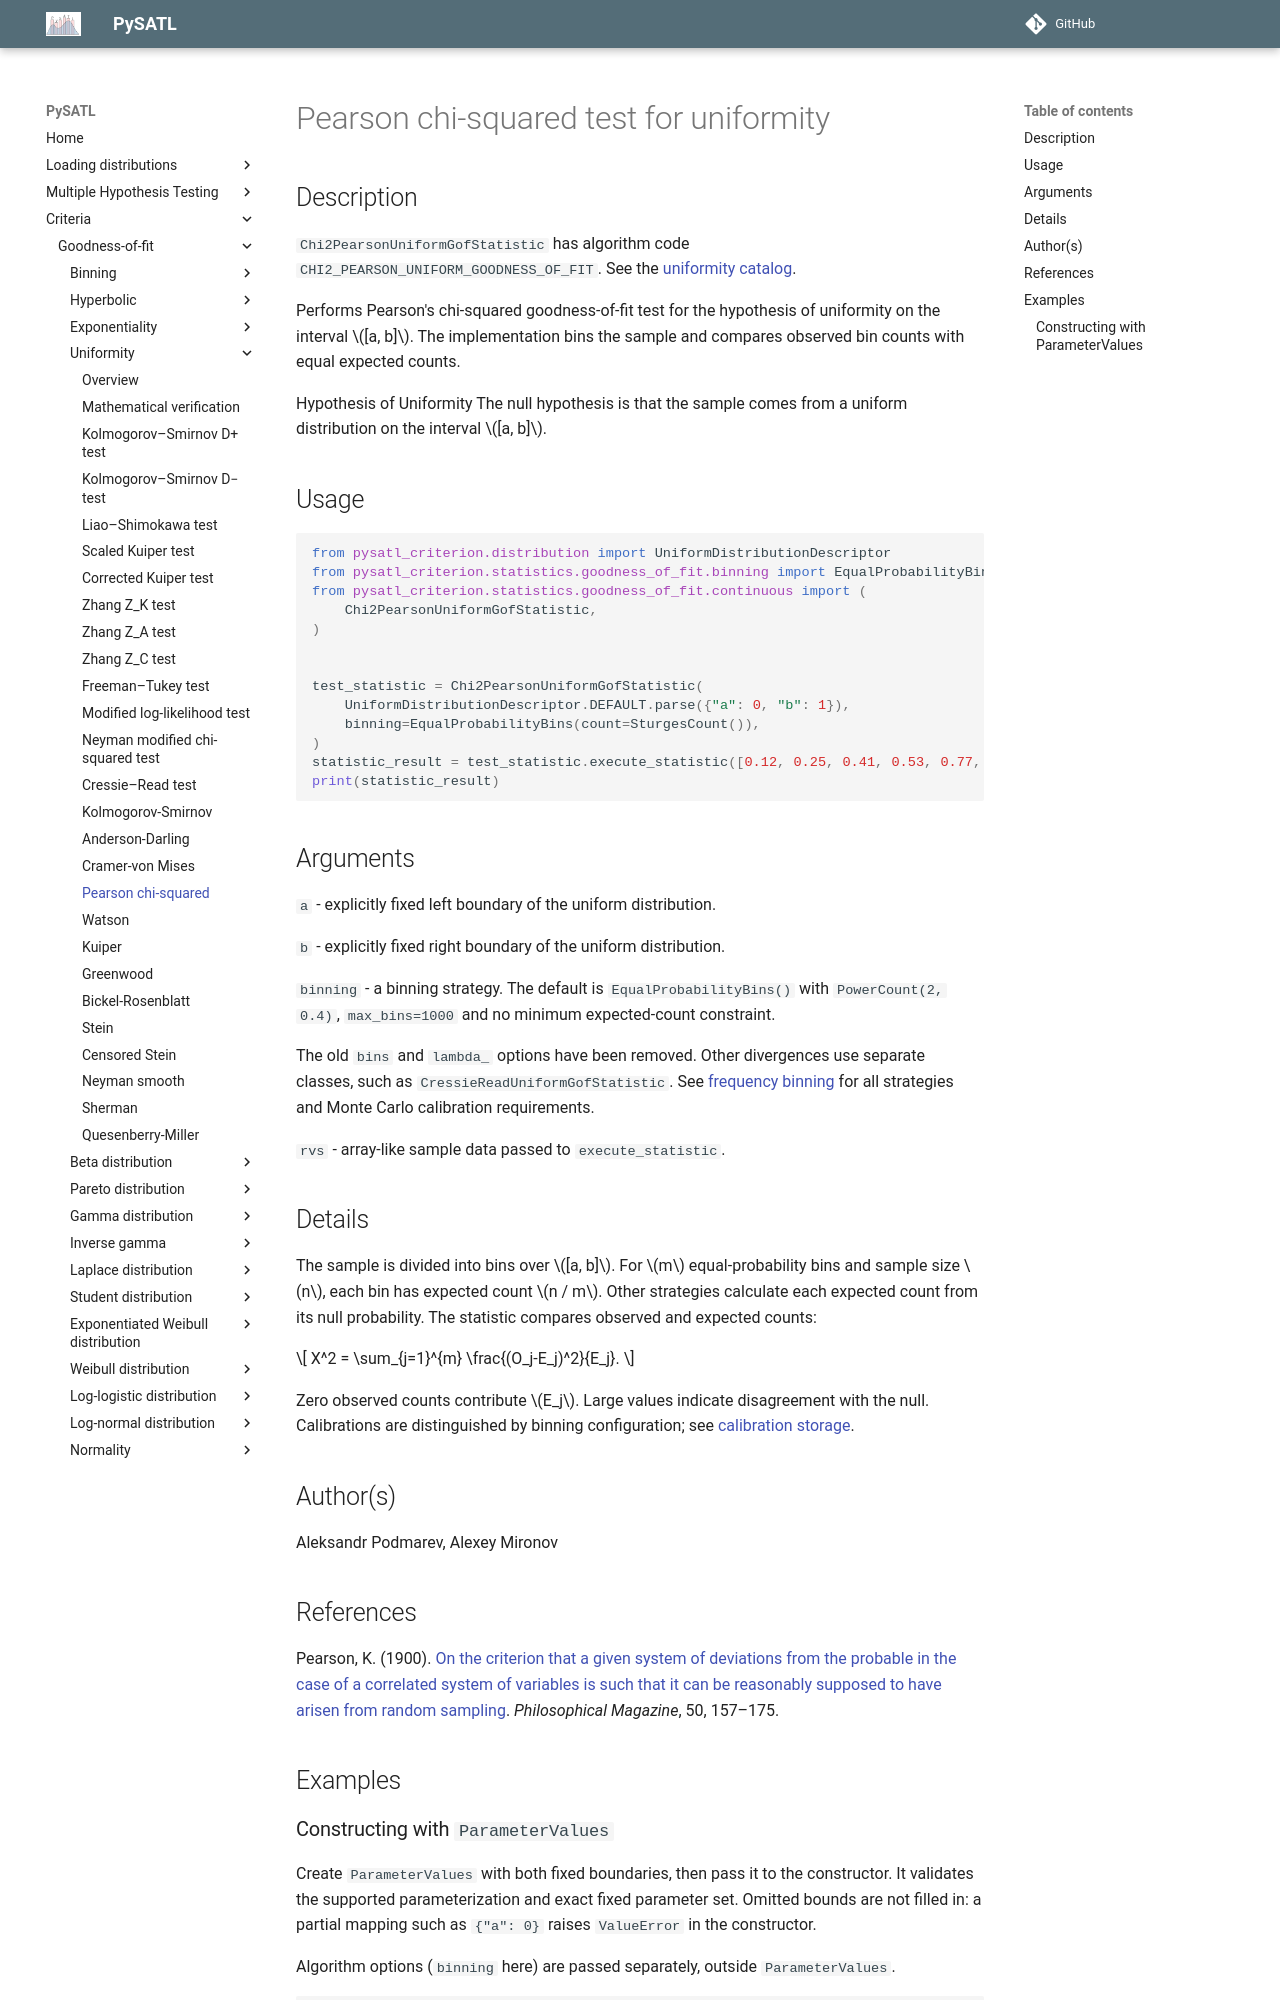

repository: PySATL/pysatl-criterion · page: en/main/criteria/goodness-of-fit/uniformity/chi2_pearson_uniform_criterion/index.html · generator: mkdocs

# Pearson chi-squared test for uniformity

## Description

`Chi2PearsonUniformGofStatistic` has algorithm code
`CHI2_PEARSON_UNIFORM_GOODNESS_OF_FIT`. See the [uniformity catalog](index.md).

Performs Pearson's chi-squared goodness-of-fit test for the hypothesis of uniformity on the interval $[a, b]$.
The implementation bins the sample and compares observed bin counts with equal expected counts.

Hypothesis of Uniformity
The null hypothesis is that the sample comes from a uniform distribution on the interval $[a, b]$.

## Usage
```python
from pysatl_criterion.distribution import UniformDistributionDescriptor
from pysatl_criterion.statistics.goodness_of_fit.binning import EqualProbabilityBins, SturgesCount
from pysatl_criterion.statistics.goodness_of_fit.continuous import (
    Chi2PearsonUniformGofStatistic,
)


test_statistic = Chi2PearsonUniformGofStatistic(
    UniformDistributionDescriptor.DEFAULT.parse({"a": 0, "b": 1}),
    binning=EqualProbabilityBins(count=SturgesCount()),
)
statistic_result = test_statistic.execute_statistic([0.12, 0.25, 0.41, 0.53, 0.77, 0.91])
print(statistic_result)
```

## Arguments
`a` - explicitly fixed left boundary of the uniform distribution.

`b` - explicitly fixed right boundary of the uniform distribution.

`binning` - a binning strategy. The default is `EqualProbabilityBins()` with
`PowerCount(2, 0.4)`, `max_bins=1000` and no minimum expected-count constraint.

The old `bins` and `lambda_` options have been removed. Other divergences use
separate classes, such as `CressieReadUniformGofStatistic`.
See [frequency binning](../binning/index.md) for all strategies and
Monte Carlo calibration requirements.

`rvs` - array-like sample data passed to `execute_statistic`.

## Details
The sample is divided into bins over $[a, b]$.
For $m$ equal-probability bins and sample size $n$, each bin has expected count $n / m$.
Other strategies calculate each expected count from its null probability.
The statistic compares observed and expected counts:

$$ X^2 = \sum_{j=1}^{m} \frac{(O_j-E_j)^2}{E_j}. $$

Zero observed counts contribute $E_j$. Large values indicate disagreement with the null.
Calibrations are distinguished by binning configuration; see
[calibration storage](../binning/calibration.md).

## Author(s)
Aleksandr Podmarev, Alexey Mironov

## References

Pearson, K. (1900). [On the criterion that a given system of deviations from the probable in the case of a correlated system of variables is such that it can be reasonably supposed to have arisen from random sampling](https://doi.org/10.1080/14786440009463897). *Philosophical Magazine*, 50, 157–175.

## Examples
